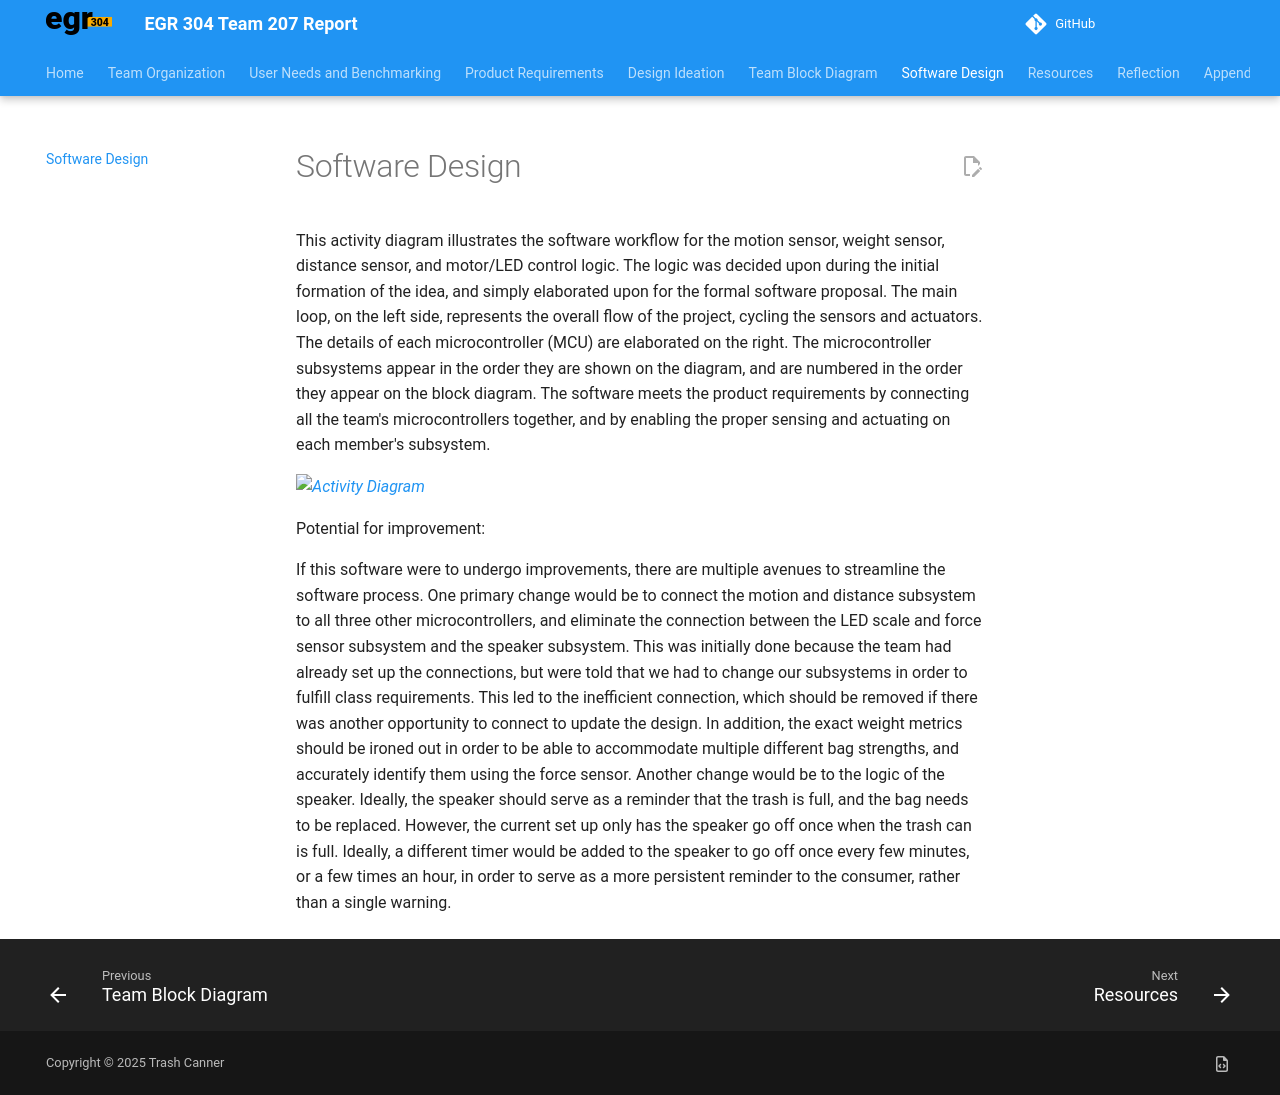

repository: ASU-EGR304-2025-F-207/ASU-EGR304-2025-F-207.github.io · page: 07-Software Design/index.html · generator: mkdocs

# Software Design

This activity diagram illustrates the software workflow for the motion sensor, weight sensor, distance sensor, and motor/LED control logic. The logic was decided upon during the initial formation of the idea, and simply elaborated upon for the formal software proposal. The main loop, on the left side, represents the overall flow of the project, cycling the sensors and actuators. The details of each microcontroller (MCU) are elaborated on the right. The microcontroller subsystems appear in the order they are shown on the diagram, and are numbered in the order they appear on the block diagram. The software meets the product requirements by connecting all the team's microcontrollers together, and by enabling the proper sensing and actuating on each member's subsystem.

![Activity Diagram](https://github.com/ASU-EGR304-2025-F-207/ASU-EGR304-2025-F-207.github.io/raw/main/docs/Untitled%20diagram-2025-12-09-042512.png)

Potential for improvement:

If this software were to undergo improvements, there are multiple avenues to streamline the software process. One primary change would be to connect the motion and distance subsystem to all three other microcontrollers, and eliminate the connection between the LED scale and force sensor subsystem and the speaker subsystem. This was initially done because the team had already set up the connections, but were told that we had to change our subsystems in order to fulfill class requirements. This led to the inefficient connection, which should be removed if there was another opportunity to connect to update the design. In addition, the exact weight metrics should be ironed out in order to be able to accommodate multiple different bag strengths, and accurately identify them using the force sensor. Another change would be to the logic of the speaker. Ideally, the speaker should serve as a reminder that the trash is full, and the bag needs to be replaced. However, the current set up only has the speaker go off once when the trash can is full. Ideally, a different timer would be added to the speaker to go off once every few minutes, or a few times an hour, in order to serve as a more persistent reminder to the consumer, rather than a single warning.
